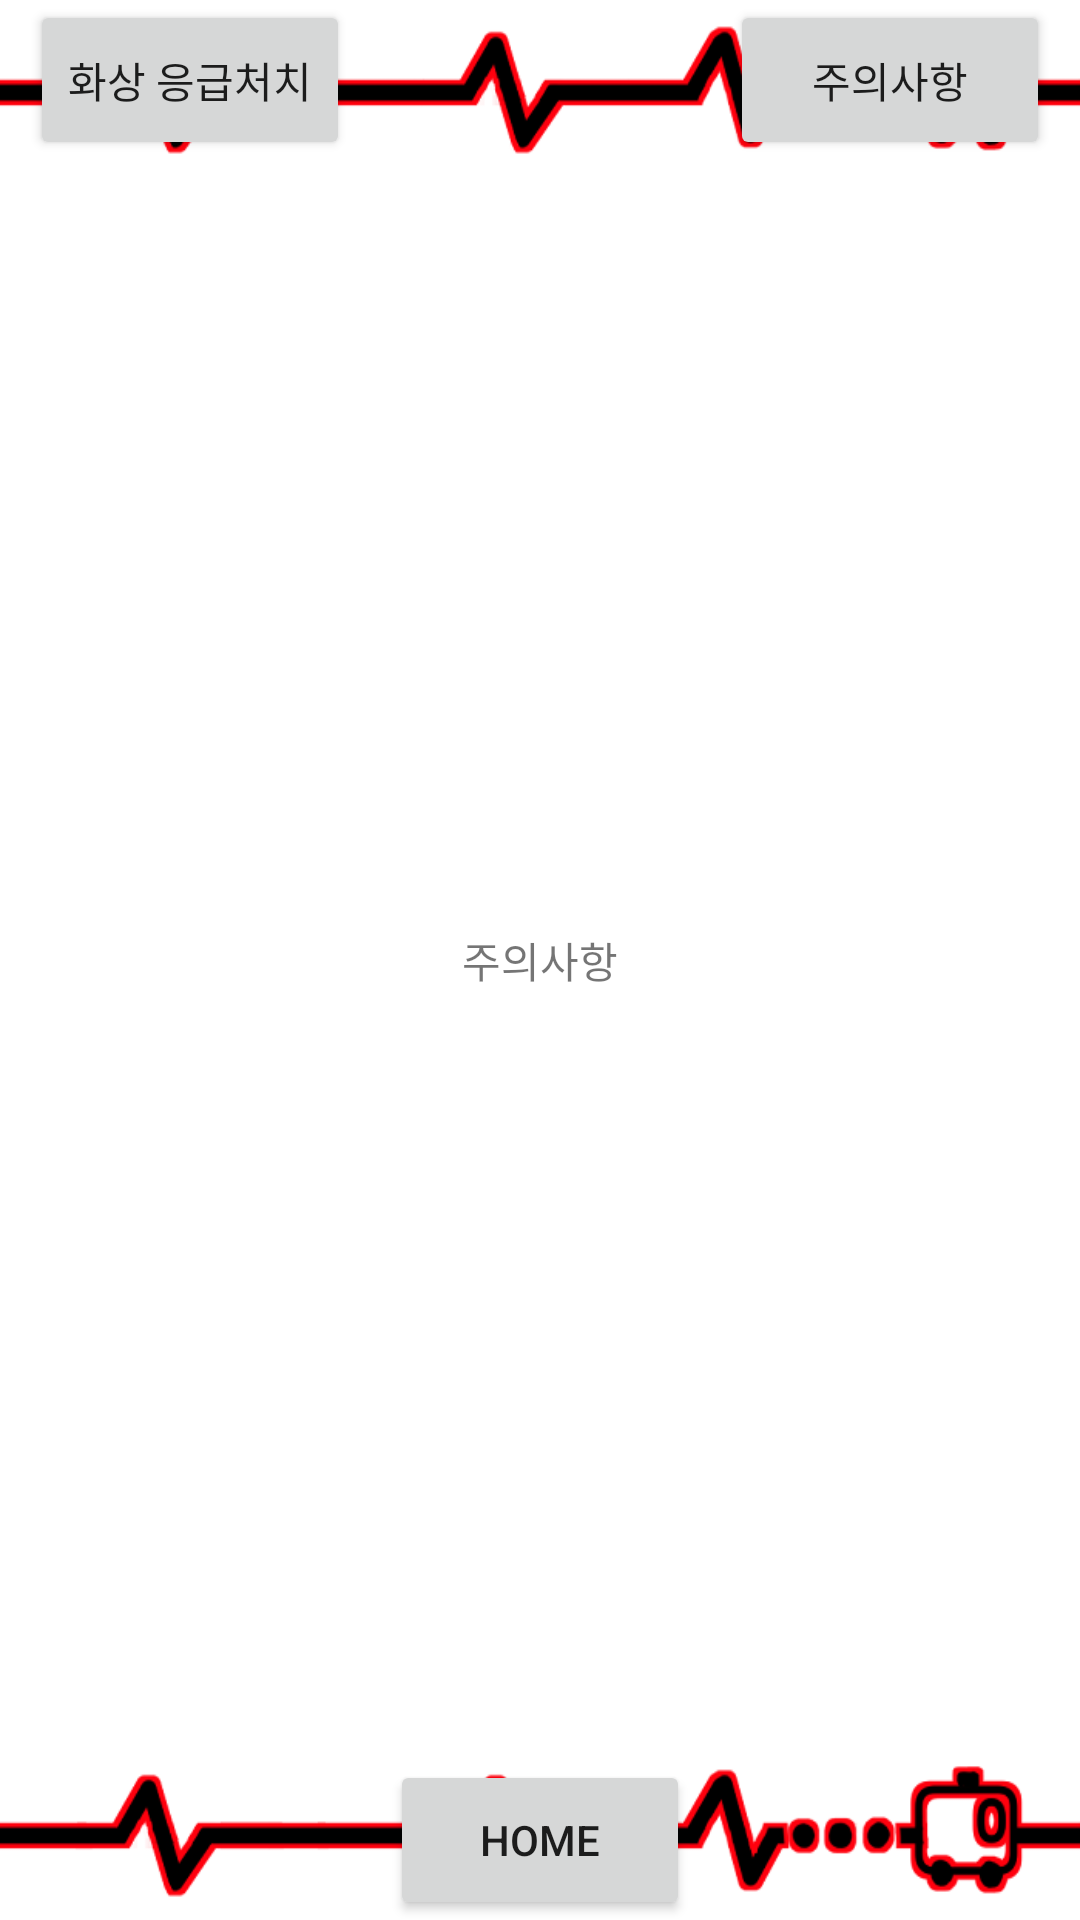

Write the Android layout XML for this screen, with the resource values it uses.
<!-- AndroidManifest.xml: application theme Theme.TProject -->
<!-- res/layout/activity_fc1bodyburn_w.xml -->
<?xml version="1.0" encoding="utf-8"?>
<LinearLayout xmlns:android="http://schemas.android.com/apk/res/android"
    android:layout_width="match_parent"
    android:layout_height="match_parent"
    android:orientation="vertical"
    android:background="@drawable/appback">
    <LinearLayout
        android:layout_width="match_parent"
        android:layout_height="0dp"
        android:layout_weight="1"
        android:orientation="horizontal">
        <Button
            android:layout_width="0dp"
            android:layout_height="match_parent"
            android:layout_weight="1"
            android:layout_marginLeft="10dp"
            android:layout_marginRight="10dp"
            android:text="화상 응급처치"
            android:id="@+id/Fc1_2_w">
        </Button>
        <LinearLayout
            android:layout_width="0dp"
            android:layout_height="match_parent"
            android:layout_weight="1">
        </LinearLayout>
        <Button
            android:layout_width="0dp"
            android:layout_weight="1"
            android:layout_height="match_parent"
            android:layout_marginLeft="10dp"
            android:layout_marginRight="10dp"
            android:text="주의사항"
            android:id="@+id/Fc1_2_w_w">
        </Button>
    </LinearLayout>
    <FrameLayout
        android:layout_width="match_parent"
        android:layout_height="0dp"
        android:layout_weight="10">
        <TextView
            android:layout_width="wrap_content"
            android:layout_height="wrap_content"
            android:layout_gravity="center"
            android:text="주의사항">
        </TextView>
    </FrameLayout>
    <LinearLayout
        android:layout_width="match_parent"
        android:layout_height="0dp"
        android:layout_weight="1">
        <LinearLayout
            android:layout_width="0dp"
            android:layout_height="match_parent"
            android:layout_weight="1">
        </LinearLayout>
        <LinearLayout
            android:layout_width="0dp"
            android:layout_height="match_parent"
            android:layout_weight="2"
            android:gravity="center">
            <Button
                android:layout_width="100dp"
                android:layout_height="match_parent"
                android:layout_marginLeft="10dp"
                android:layout_marginRight="10dp"
                android:text="Home"
                android:id="@+id/Fc1_2_w_h">
            </Button>
        </LinearLayout>
        <LinearLayout
            android:layout_width="0dp"
            android:layout_height="match_parent"
            android:layout_weight="1">
        </LinearLayout>
    </LinearLayout>
</LinearLayout>
<!-- resources referenced by this layout -->
<resources>
  <!-- drawable appback: png bitmap (drawable-v24, 34177 bytes) -->
  <style name="Theme.TProject" parent="Theme.MaterialComponents.DayNight.DarkActionBar">
          
          <item name="colorPrimary">@color/purple_500</item>
          <item name="colorPrimaryVariant">@color/purple_700</item>
          <item name="colorOnPrimary">@color/white</item>
          
          <item name="colorSecondary">@color/teal_200</item>
          <item name="colorSecondaryVariant">@color/teal_700</item>
          <item name="colorOnSecondary">@color/black</item>
          
          <item name="android:statusBarColor">?attr/colorPrimaryVariant</item>
          
      </style>
  <!-- not gathered from this repository: default colours our renderer supplied (Android Studio template values) -->
  <color name="purple_500">#FF6200EE</color>
  <color name="purple_700">#FF3700B3</color>
  <color name="teal_200">#FF03DAC5</color>
  <color name="teal_700">#FF018786</color>
  <color name="black">#FF000000</color>
  <color name="white">#FFFFFFFF</color>
</resources>
